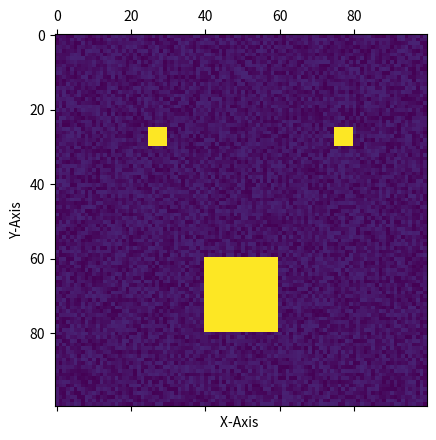

This chart was generated by the following Python code:
import numpy as np
import matplotlib.pyplot as plt
import sys
# This code is for Blake to test out random variables and form a covariance matrix out of a randomized gaussian distribution
# Written by Blake, 9/14/2022

matrix = np.random.rand(100,100)
newmatrix = matrix
newmatrix[25:30,25:30] = 10
newmatrix[25:30,75:80] = 10
newmatrix[60:80,40:60] = 10
plt.matshow(newmatrix)
plt.xlabel("X-Axis ")
plt.ylabel("Y-Axis")
plt.show()
